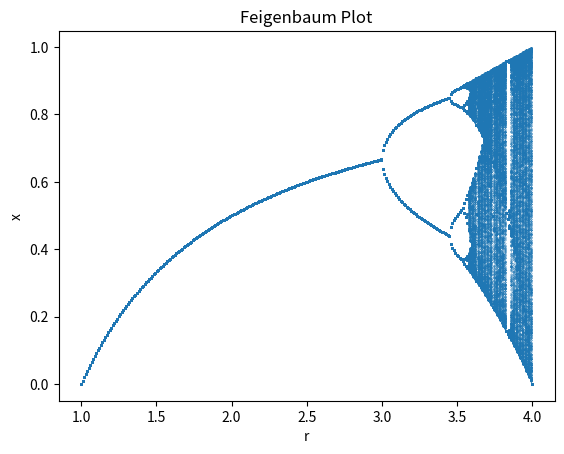

The script that saved this image:
import matplotlib.pyplot as plt
import numpy as np
x_plot=[]
r_values=np.linspace(1,4,300)
r_plot=[]
for r in r_values:
    x=0.5
    for i in range(1000):
        x=r*x*(1-x)
    for i in range(1000):
        x=r*x*(1-x)
        x_plot.append(x)
        r_plot.append(r)
print(r_plot)
plt.plot(r_plot,x_plot,'.',markersize=0.5)
plt.xlabel('r')
plt.ylabel('x')
plt.title('Feigenbaum Plot')
plt.show()
